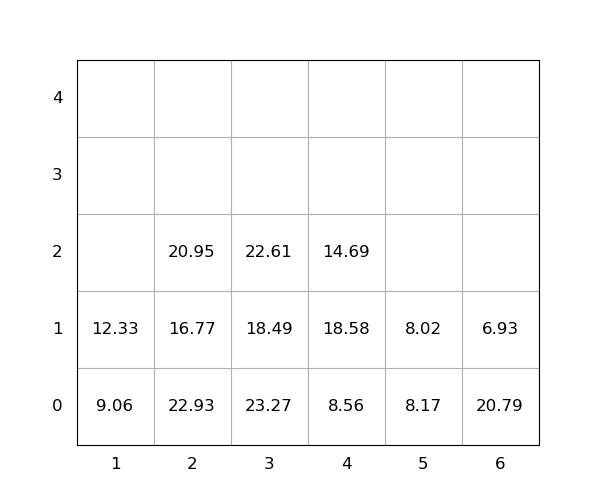

Values plotted in this chart, from the file beside it:
idx, loc_x, loc_y, loc_z, weight, seq, emerg, reloc, size(ft)
1, 2, 0, 0, 22.93, 0, 0, 1.0, 20
2, 5, 0, 0, 8.17, 0, 0, 1.0, 20
3, 4, 0, 0, 8.56, 0, 0, 0, 20
4, 4, 0, 1, 18.58, 0, 0, 1.0, 20
5, 5, 0, 1, 8.02, 0, 0, 1.0, 20
6, 6, 0, 0, 20.79, 0, 0, 1.0, 20
7, 6, 0, 1, 6.93, 0, 0, 1.0, 20
8, 4, 0, 2, 14.69, 0, 0, 1.0, 20
9, 3, 0, 0, 23.27, 0, 0, 1.0, 20
10, 1, 0, 0, 9.06, 0, 0, 0, 20
11, 2, 0, 1, 16.77, 1, 0, 1.0, 20
12, 3, 0, 1, 18.49, 2, 0, 1.0, 20
13, 2, 0, 2, 20.95, 3, 0, 1.0, 20
14, 3, 0, 2, 22.61, 4, 0, 1, 20
15, 1, 0, 1, 12.33, 5, 0, 0, 20
